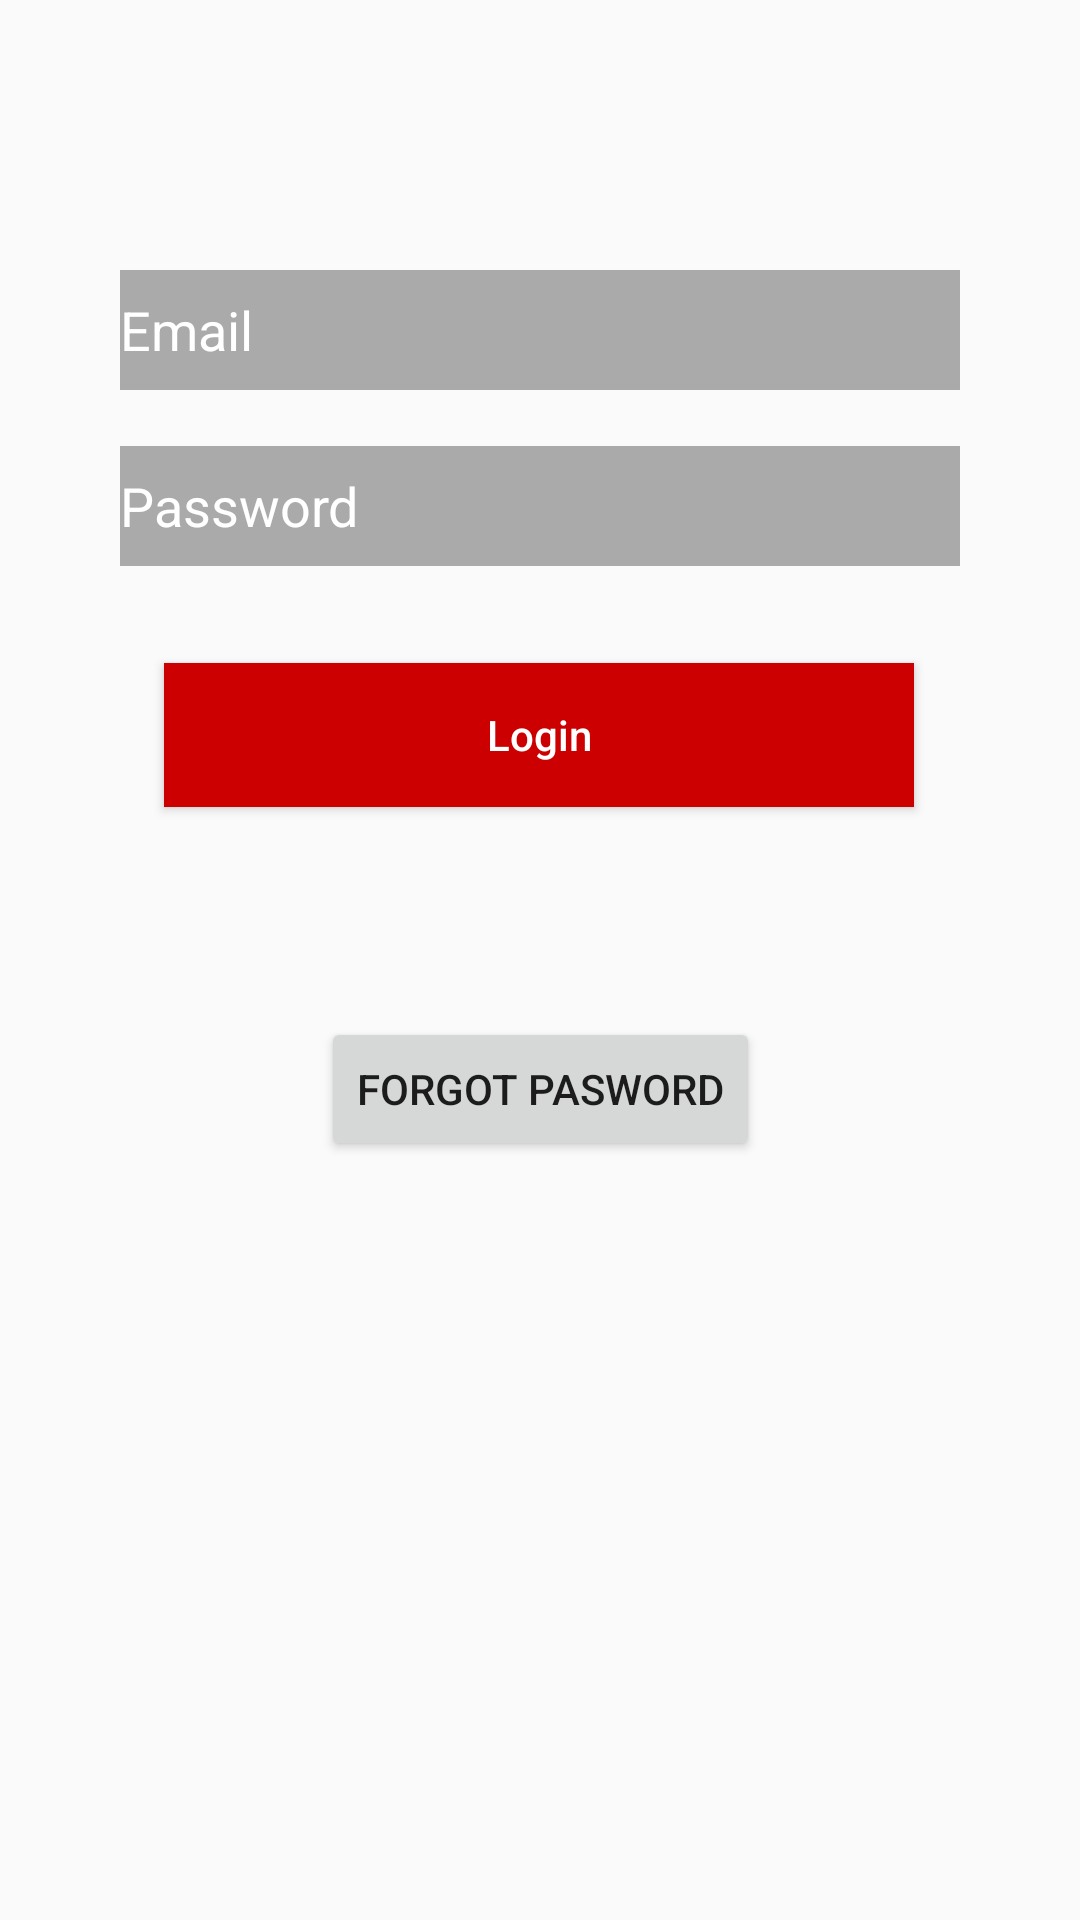

Layout XML and referenced resources for this Android screen:
<!-- AndroidManifest.xml: application theme AppTheme -->
<!-- res/layout/activity_login.xml -->
<?xml version="1.0" encoding="utf-8"?>
<androidx.constraintlayout.widget.ConstraintLayout xmlns:android="http://schemas.android.com/apk/res/android"
    xmlns:app="http://schemas.android.com/apk/res-auto"
    xmlns:tools="http://schemas.android.com/tools"
    android:layout_width="match_parent"
    android:layout_height="match_parent"
    android:background="@drawable/bg"
    tools:context=".Login">

    <EditText
        android:id="@+id/email"
        android:layout_width="0dp"
        android:layout_height="40dp"
        android:layout_marginStart="40dp"
        android:layout_marginLeft="40dp"
        android:layout_marginEnd="40dp"
        android:layout_marginRight="40dp"
        android:background="@android:color/darker_gray"
        android:ems="10"
        android:hint="Email"
        android:inputType="textPersonName"
        android:textColor="#FFFFFF"
        android:textColorHint="#FFFFFF"
        app:layout_constraintBottom_toBottomOf="parent"
        app:layout_constraintEnd_toEndOf="parent"
        app:layout_constraintStart_toStartOf="parent"
        app:layout_constraintTop_toTopOf="parent"
        app:layout_constraintVertical_bias="0.15"
        tools:ignore="TextFields" />

    <EditText
        android:id="@+id/pwd"
        android:layout_width="0dp"
        android:layout_height="40dp"
        android:layout_marginStart="40dp"
        android:layout_marginLeft="40dp"
        android:layout_marginEnd="40dp"
        android:layout_marginRight="40dp"
        android:background="@android:color/darker_gray"
        android:ems="10"
        android:hint="Password"
        android:inputType="textPassword"
        android:textColor="#FFFFFF"
        android:textColorHint="#FFFFFF"
        app:layout_constraintBottom_toBottomOf="parent"
        app:layout_constraintEnd_toEndOf="parent"
        app:layout_constraintStart_toStartOf="parent"
        app:layout_constraintTop_toBottomOf="@+id/email"
        app:layout_constraintVertical_bias="0.04" />

    <Button
        android:id="@+id/login"
        android:layout_width="250dp"
        android:layout_height="wrap_content"
        android:background="@android:color/holo_red_dark"
        android:text="Login"
        android:textAllCaps="false"
        android:textColor="#FFFFFF"
        app:layout_constraintBottom_toBottomOf="parent"
        app:layout_constraintEnd_toEndOf="parent"
        app:layout_constraintHorizontal_bias="0.496"
        app:layout_constraintStart_toStartOf="parent"
        app:layout_constraintTop_toBottomOf="@+id/pwd"
        app:layout_constraintVertical_bias="0.08" />

    <Button
        android:id="@+id/buttonForgotPwd"
        android:layout_width="wrap_content"
        android:layout_height="wrap_content"
        android:layout_marginStart="80dp"
        android:layout_marginLeft="80dp"
        android:layout_marginTop="70dp"
        android:layout_marginEnd="80dp"
        android:layout_marginRight="80dp"
        android:text="Forgot Pasword"
        app:layout_constraintEnd_toEndOf="parent"
        app:layout_constraintStart_toStartOf="parent"
        app:layout_constraintTop_toBottomOf="@+id/login" />

</androidx.constraintlayout.widget.ConstraintLayout>
<!-- resources referenced by this layout -->
<resources>
  <style name="AppTheme" parent="Theme.AppCompat.Light.NoActionBar">
          <item name="colorPrimary">@color/colorPrimary</item>
          <item name="colorPrimaryDark">@color/colorPrimaryDark</item>
          <item name="colorAccent">@color/colorAccent</item>
      </style>
  <color name="colorPrimary">#6200EE</color>
  <color name="colorPrimaryDark">#000000</color>
  <color name="colorAccent">#03DAC5</color>
</resources>
